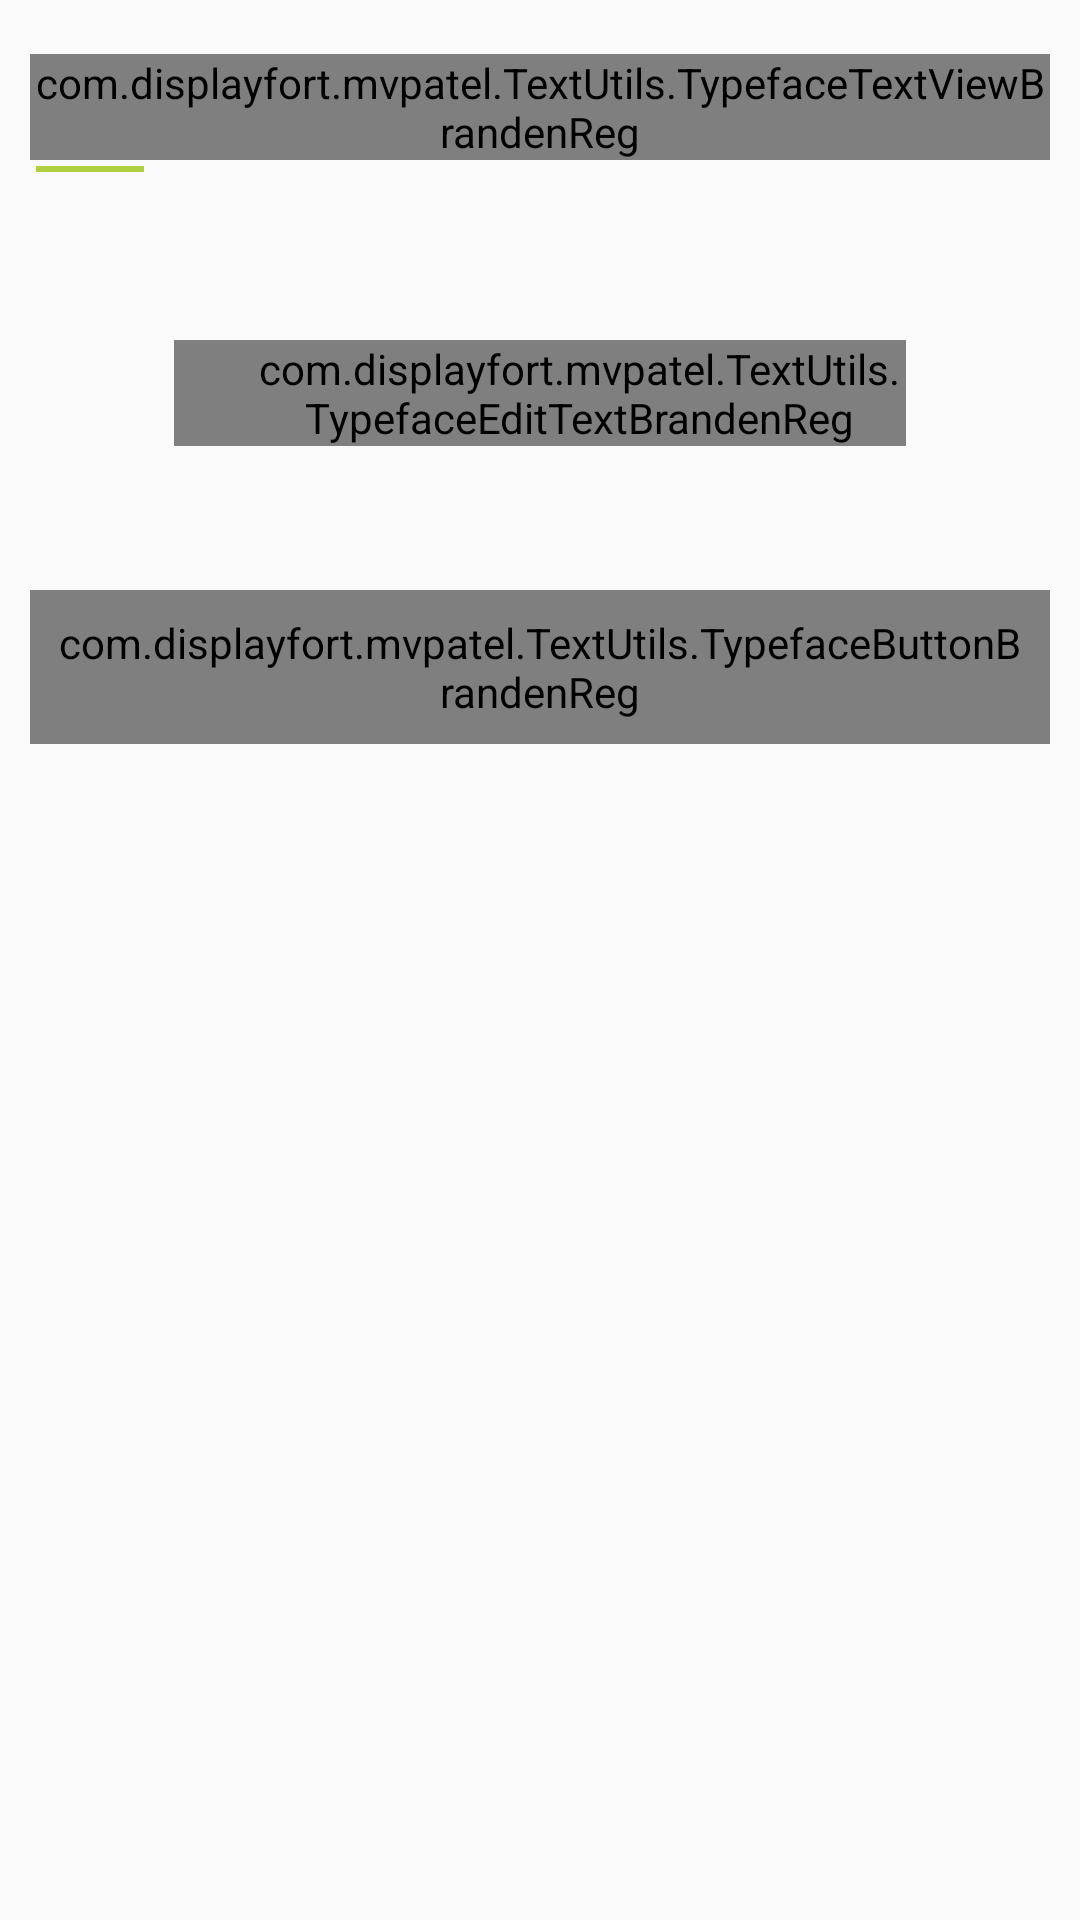

Layout XML and referenced resources for this Android screen:
<!-- AndroidManifest.xml: application theme AppTheme -->
<!-- res/layout/dialog_add_project.xml -->
<?xml version="1.0" encoding="utf-8"?>
<ScrollView xmlns:android="http://schemas.android.com/apk/res/android"
    xmlns:app="http://schemas.android.com/apk/res-auto"
    android:layout_width="fill_parent"
    android:layout_height="fill_parent"
    android:fillViewport="true"
    android:orientation="vertical"
    android:padding="10.0dip">

    <LinearLayout
        android:layout_width="fill_parent"
        android:layout_height="wrap_content"
        android:minHeight="@dimen/layout_min_height"
        android:orientation="vertical">

        <RelativeLayout
            android:layout_width="fill_parent"
            android:layout_height="wrap_content"
            android:orientation="horizontal">

            <com.displayfort.mvpatel.TextUtils.TypefaceTextViewBrandenReg
                android:layout_width="wrap_content"
                android:layout_height="wrap_content"
                android:layout_marginTop="8.0dip"
                android:text="Add Project"
                android:textColor="@color/theme" />

            <ImageView
                android:id="@+id/crossImageView"
                android:layout_width="wrap_content"
                android:layout_height="wrap_content"
                android:layout_alignParentRight="true"
                android:layout_marginTop="2.0dip"
                android:layout_marginRight="8.0dip"
                android:src="@drawable/ic_clear_black_24dp" />
        </RelativeLayout>

        <View
            android:layout_width="36.0dip"
            android:layout_height="2.0dip"
            android:layout_marginLeft="2.0dip"
            android:layout_marginTop="2.0dip"
            android:background="@color/colorAccent" />

        <LinearLayout
            android:layout_width="fill_parent"
            android:layout_height="wrap_content"
            android:gravity="center"
            android:orientation="vertical">

            <com.displayfort.mvpatel.TextUtils.TypefaceEditTextBrandenReg
                android:id="@+id/addToProjectTextInputEditText"
                android:layout_width="fill_parent"
                android:layout_height="wrap_content"
                android:layout_marginLeft="48.0dip"
                android:layout_marginTop="56.0dip"
                android:layout_marginRight="48.0dip"
                android:hint="Enter Name"
                android:inputType="textEmailAddress"
                android:paddingLeft="26.0dip"
                android:textColor="@color/colorAccent"
                android:textColorHint="@color/colorAccent"
                android:textSize="16sp"
                android:theme="@style/EditTextThemeColor" />
        </LinearLayout>

        <android.support.v7.widget.RecyclerView
            android:id="@+id/addtoProjectRecyclerView"
            android:layout_width="fill_parent"
            android:layout_height="250.0dip"
            android:layout_marginTop="36.0dip"
            android:scrollbars="vertical"
            android:visibility="gone"
            app:layout_behavior="@string/appbar_scrolling_view_behavior" />

        <com.displayfort.mvpatel.TextUtils.TypefaceButtonBrandenReg
            android:id="@+id/addToProjectButton"
            android:layout_width="wrap_content"
            android:layout_height="wrap_content"
            android:layout_gravity="center"
            android:layout_marginTop="48.0dip"
            android:layout_marginBottom="48.0dip"
            android:background="@drawable/ic_button_shape"

            android:minHeight="@dimen/button_min_height"
            android:padding="8.0dip"
            android:text="Add Project"
            android:textAllCaps="false"
            android:textColor="@color/theme"
            android:textSize="18.0sp" />
    </LinearLayout>
</ScrollView>
<!-- resources referenced by this layout -->
<resources>
  <color name="colorAccent">#B0D041</color>
  <color name="theme">#0F4C8D</color>
  <dimen name="button_min_height">45.0dip</dimen>
  <dimen name="layout_min_height">350.0dip</dimen>
  <!-- drawable ic_button_shape (drawable) -->
  <?xml version="1.0" encoding="utf-8"?>
  <shape xmlns:android="http://schemas.android.com/apk/res/android"
      android:shape="rectangle">
      <corners
          android:bottomLeftRadius="20dp"
          android:bottomRightRadius="20dp"
          android:radius="60dp"
          android:topLeftRadius="20dp"
          android:topRightRadius="20dp" />
      <solid android:color="@color/white" />
      <stroke
          android:width="3px"
          android:color="@color/theme" />
      <padding
          android:bottom="5dp"
          android:left="5dp"
          android:right="5dp"
          android:top="5dp" />
  </shape>
  <style name="EditTextThemeColor">
          <item name="android:textColorHint">@color/text_color</item>
          <item name="colorControlActivated">@color/text_color</item>
          <item name="colorControlHighlight">@color/text_color</item>
          <item name="colorControlNormal">@color/text_color</item>
      </style>
  <style name="AppTheme" parent="Theme.AppCompat.Light.NoActionBar">
          
          <item name="colorPrimary">@color/colorPrimary</item>
          <item name="colorPrimaryDark">@color/colorPrimaryDark</item>
          <item name="colorAccent">@color/colorAccent</item>
      </style>
  <color name="white">#FFFFFF</color>
  <color name="text_color">#3e3e3e</color>
  <color name="colorPrimary">#FFFFFF</color>
  <color name="colorPrimaryDark">#0F4C8D</color>
</resources>
